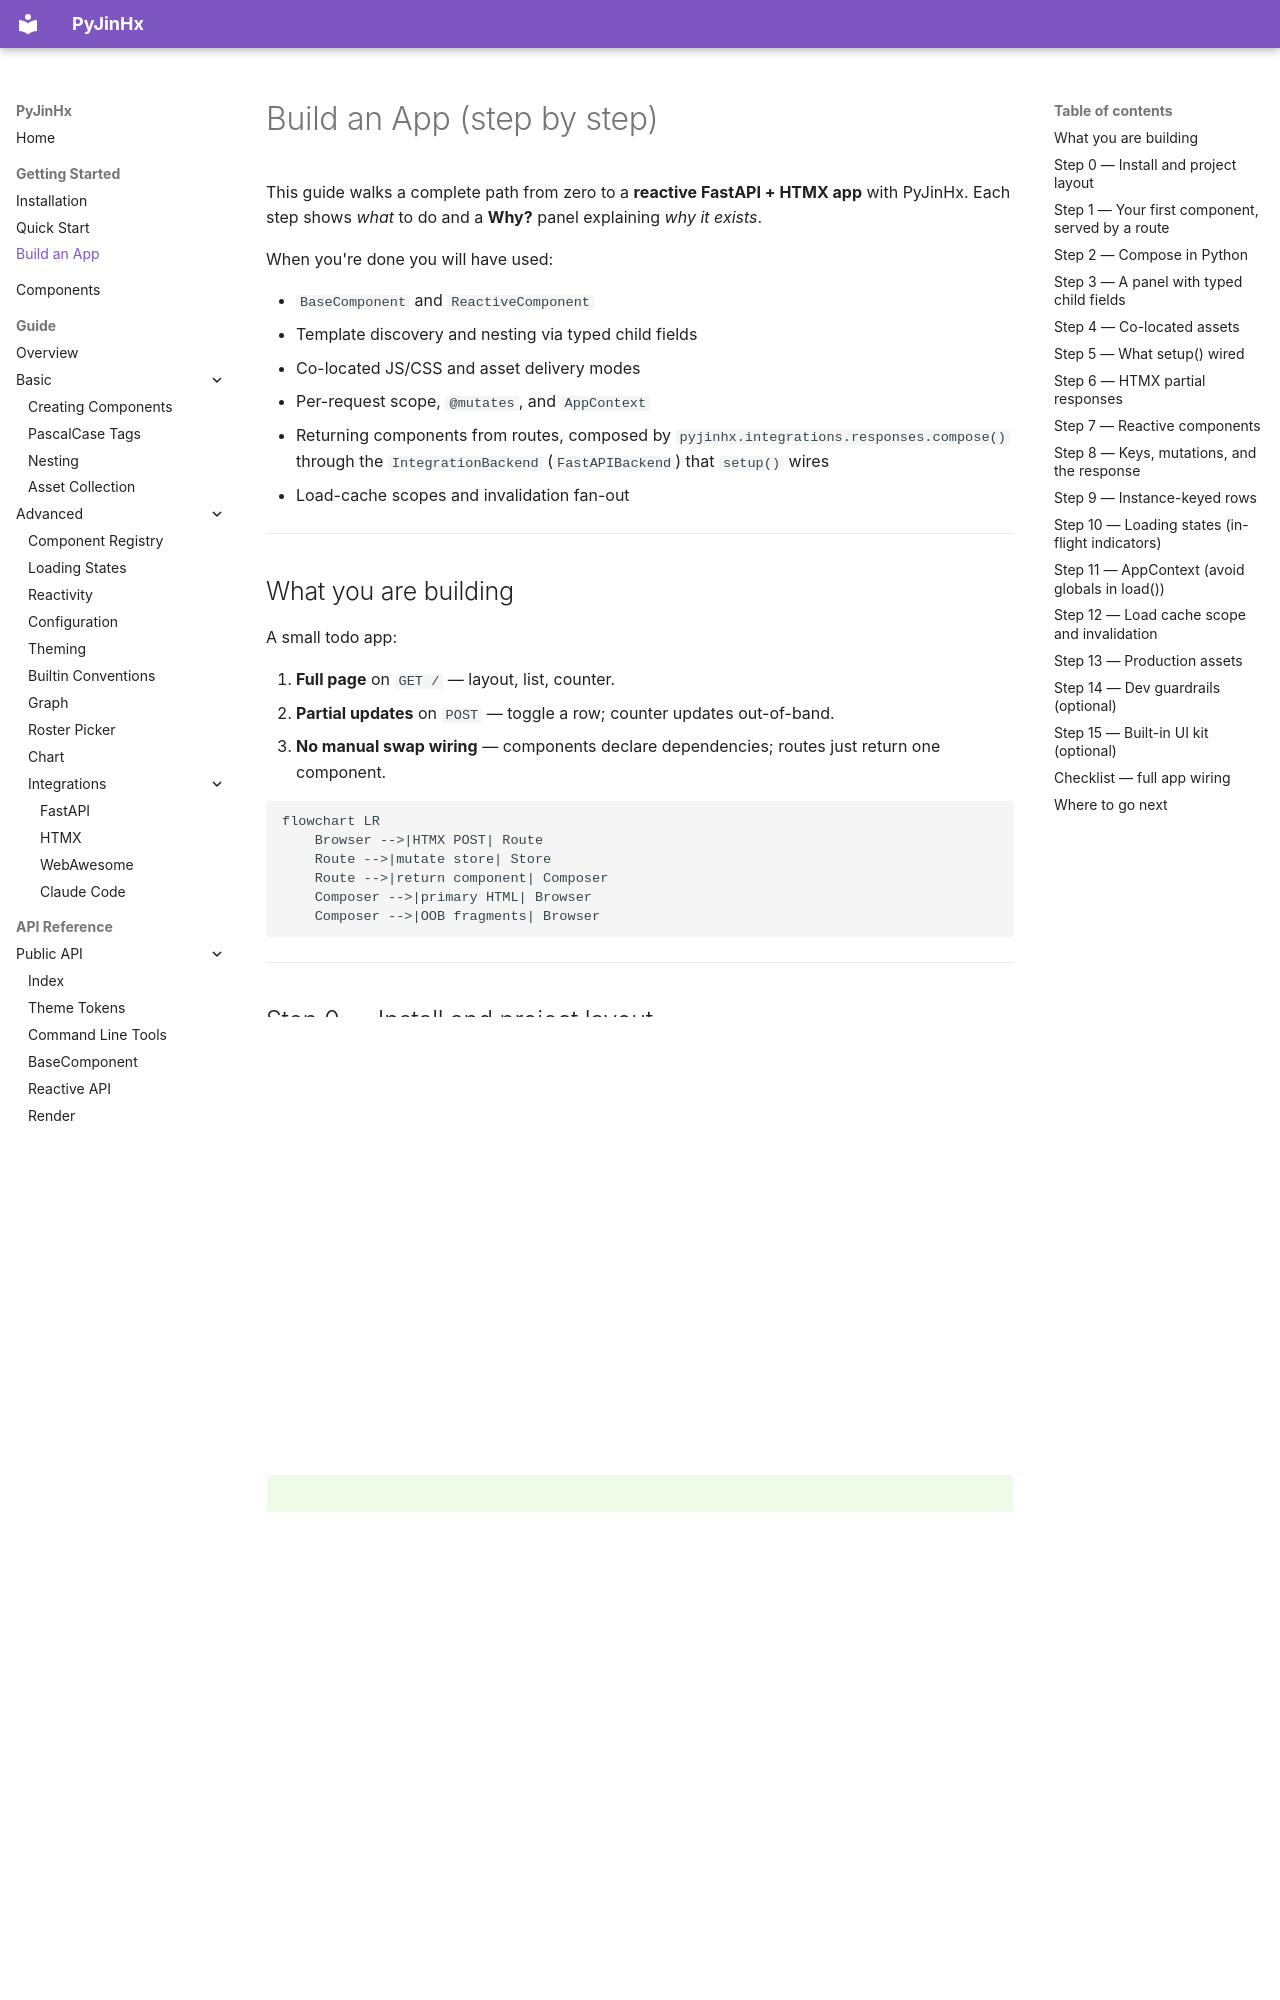

repository: paulomtts/pyjinhx · page: getting-started/build-an-app/index.html · generator: mkdocs

# Build an App (step by step)

This guide walks a complete path from zero to a **reactive FastAPI + HTMX app** with PyJinHx. Each step shows *what* to do and a **Why?** panel explaining *why it exists*.

When you're done you will have used:

- `BaseComponent` and `ReactiveComponent`
- Template discovery and nesting via typed child fields
- Co-located JS/CSS and asset delivery modes
- Per-request scope, `@mutates`, and `AppContext`
- Returning components from routes, composed by `pyjinhx.integrations.responses.compose()` through the `IntegrationBackend` (`FastAPIBackend`) that `setup()` wires
- Load-cache scopes and invalidation fan-out

---

## What you are building

A small todo app:

1. **Full page** on `GET /` — layout, list, counter.
2. **Partial updates** on `POST` — toggle a row; counter updates out-of-band.
3. **No manual swap wiring** — components declare dependencies; routes just return one component.

```mermaid
flowchart LR
    Browser -->|HTMX POST| Route
    Route -->|mutate store| Store
    Route -->|return component| Composer
    Composer -->|primary HTML| Browser
    Composer -->|OOB fragments| Browser
```

---

## Step 0 — Install and project layout

```bash
uv add pyjinhx fastapi uvicorn httpx python-multipart
```

```
my_app/
├── app.py                   # FastAPI routes
├── store.py                 # mutations + @mutates
├── keys.py                  # reactive key enums
├── components/
│   ├── todo_counter.py
│   ├── todo_counter.pjx
│   ├── todo_counter.js
│   ├── todo_list.py
│   ├── todo_list.pjx
│   ├── todo_panel.py
│   ├── todo_panel.pjx
│   ├── todo_item_row.py
│   ├── todo_item_row.pjx
│   ├── todo_app.py
│   └── todo_app.pjx
└── pyproject.toml
```

???+ question "Why this layout?"
    PyJinHx discovers templates **next to** component classes. A class named `TodoCounter` renders `todo_counter.pjx` from the directory of the module that defines it — the snake_cased class name, the `.pjx` extension, no search path and no configuration. Co-located assets follow the same stem: `todo_counter.js`, `todo_counter.css`.

    `setup(app, components_root="./components")` is a separate job: it walks that tree once at startup and matches each template stem against the component classes **already imported** into the process, so `<PascalCase/>` tags in templates resolve to those classes. A template whose class nothing has imported yet claims no tag — the tag is not an error, it is re-emitted as literal text. Import every component module before `setup()` runs. Template *lookup* never consults any of this.

    Separating `store.py` from components mirrors how a real app keeps domain logic out of UI classes.

---
